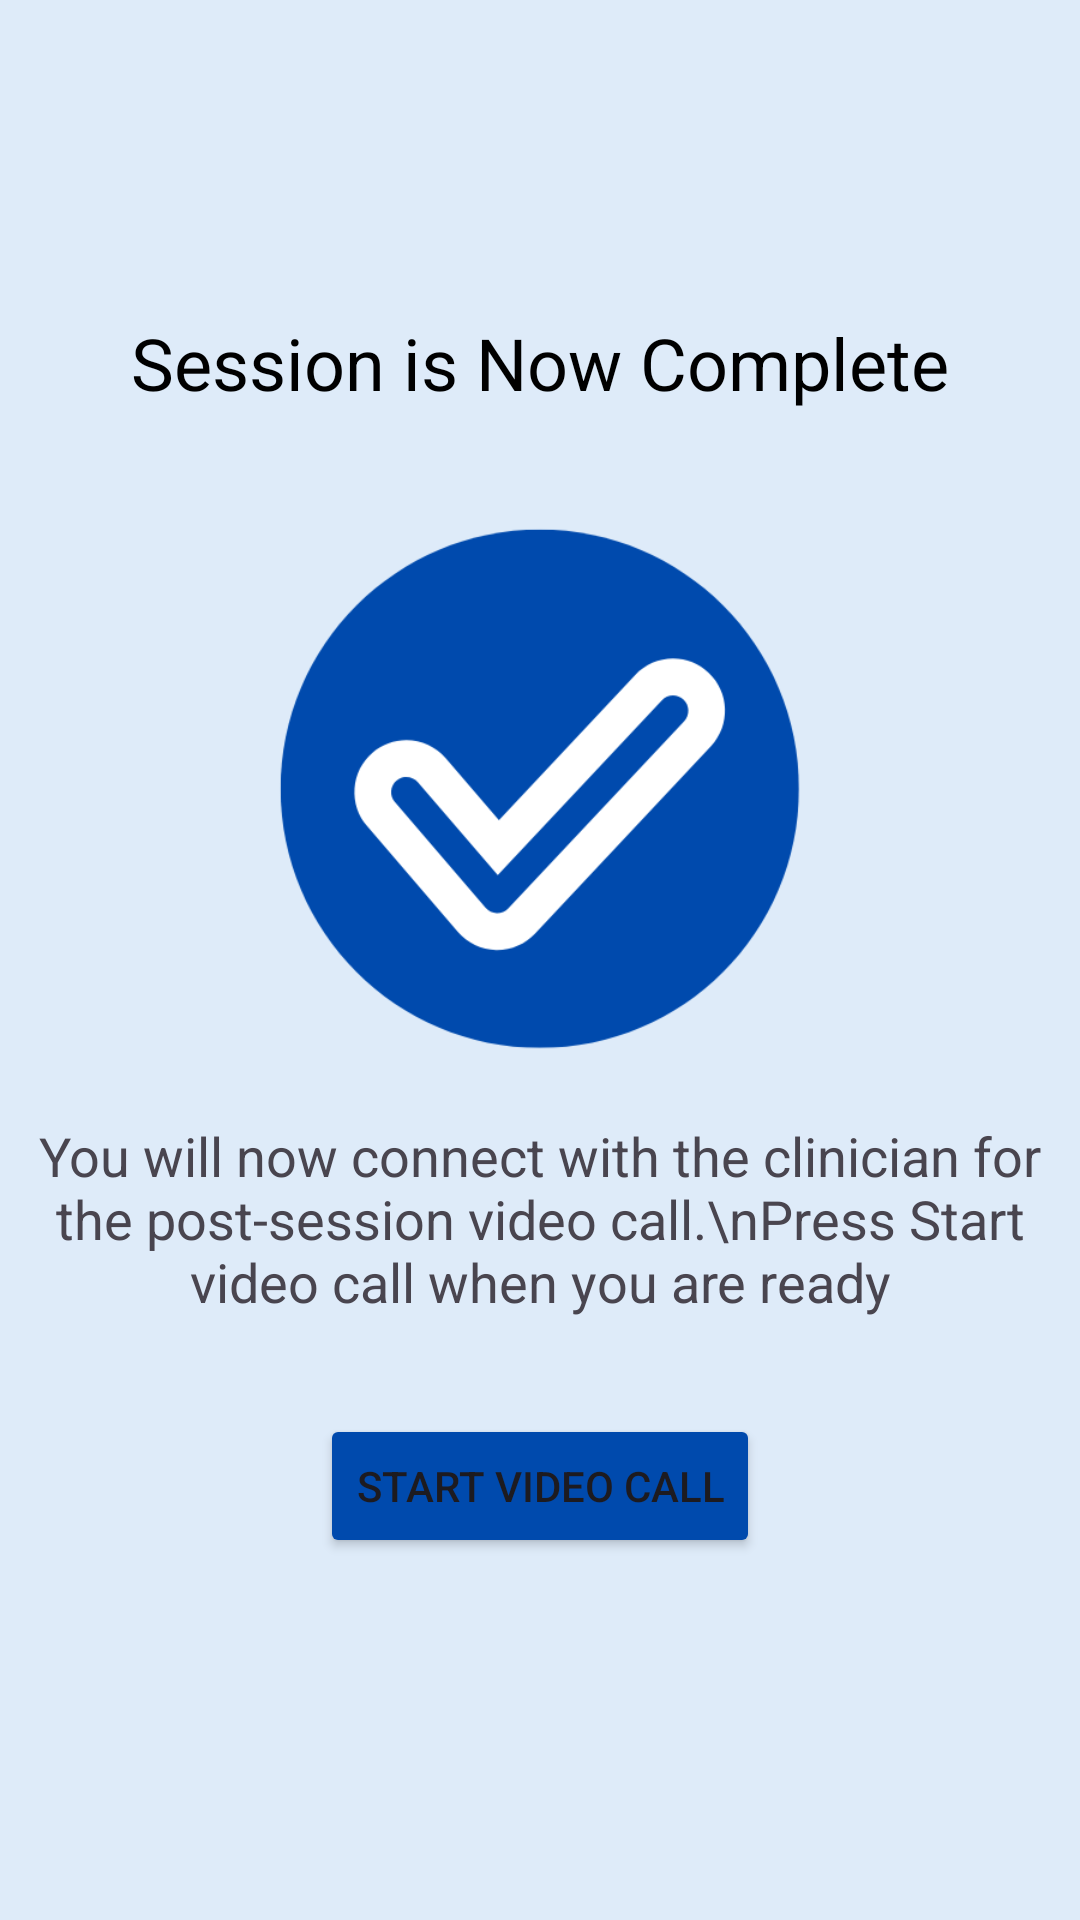

Here is an Android app screen rendered from its layout file. Give the layout XML and the strings, colors and styles it references.
<!-- AndroidManifest.xml: application theme Theme.RemotePDT -->
<!-- res/layout/activity_join_2.xml -->
<?xml version="1.0" encoding="utf-8"?>
<LinearLayout xmlns:android="http://schemas.android.com/apk/res/android"
    xmlns:tools="http://schemas.android.com/tools"
    android:layout_width="match_parent"
    android:layout_height="match_parent"
    xmlns:app="http://schemas.android.com/apk/res-auto"
    android:background="#DEEBF9"
    android:gravity="center"
    android:orientation="vertical"
    tools:context=".JoinActivity">

    
    <TextView
        android:id="@+id/titleText"
        android:layout_width="wrap_content"
        android:layout_height="wrap_content"
        android:text="Session is Now Complete"
        android:textSize="24sp"
        android:textColor="#000"
        android:layout_marginBottom="16dp" />

    
    <ImageView
        android:id="@+id/logo"
        android:layout_width="200dp"
        android:layout_height="200dp"
        android:layout_marginTop="10dp"
        android:layout_marginBottom="10dp"
        app:srcCompat="@drawable/complete" />


    
    <TextView
        android:id="@+id/instructionText"
        android:layout_width="wrap_content"
        android:layout_height="wrap_content"
        android:text="You will now connect with the clinician for the post-session video call.\nPress Start video call when you are ready"
        android:gravity="center"
        android:textSize="18sp"
        android:layout_marginBottom="32dp" />

    
    <Button
        android:id="@+id/btnCreateMeeting"
        android:layout_width="wrap_content"
        android:layout_height="wrap_content"
        android:layout_marginBottom="16dp"
        android:backgroundTint="#004AAD"
        android:text="Start Video Call" />
</LinearLayout>
<!-- resources referenced by this layout -->
<resources>
  <!-- drawable complete: png bitmap (drawable, 20980 bytes) -->
  <style name="Theme.RemotePDT" parent="Base.Theme.RemotePDT" />
  <style name="Base.Theme.RemotePDT" parent="Theme.Material3.DayNight.NoActionBar">
          
          
      </style>
</resources>
